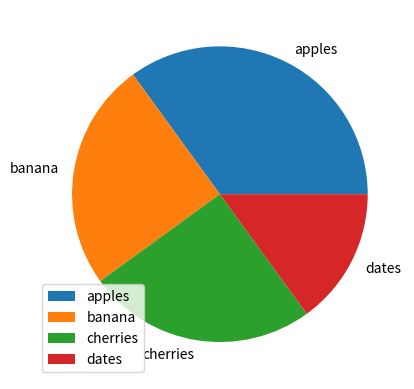

Python code for this plot:
import numpy as np
import matplotlib.pyplot as plt
y=np.array([35,25,25,15])
mylabels=["apples","banana","cherries","dates"]
plt.pie(y,labels=mylabels)
plt.legend()
plt.show()